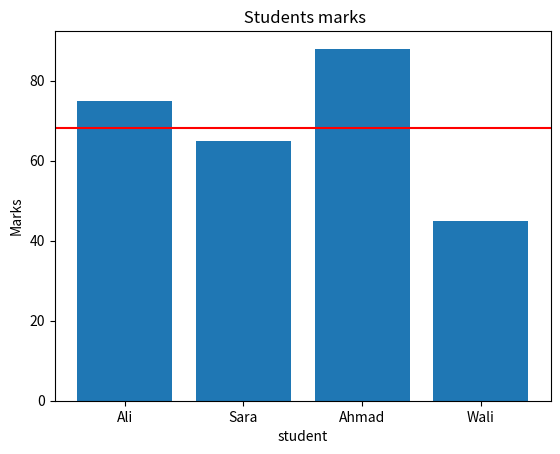

The script that saved this image:
import pandas as pd 
import matplotlib.pyplot as plt 

data = { 
        'name': ['Ali', 'Sara', 'Ahmad', 'Wali'],
        'marks':[75 , 65, 88, 45],
        'section':['A', 'B', 'C', 'A']
         }

df = pd.DataFrame(data)
plt.bar(df['name'], df['marks'])
plt.axhline(y=df['marks'].mean(), color='red')
plt.title(' Students marks')
plt.xlabel('student')
plt.ylabel('Marks')
plt.savefig('student_marks.png')
plt.show()
